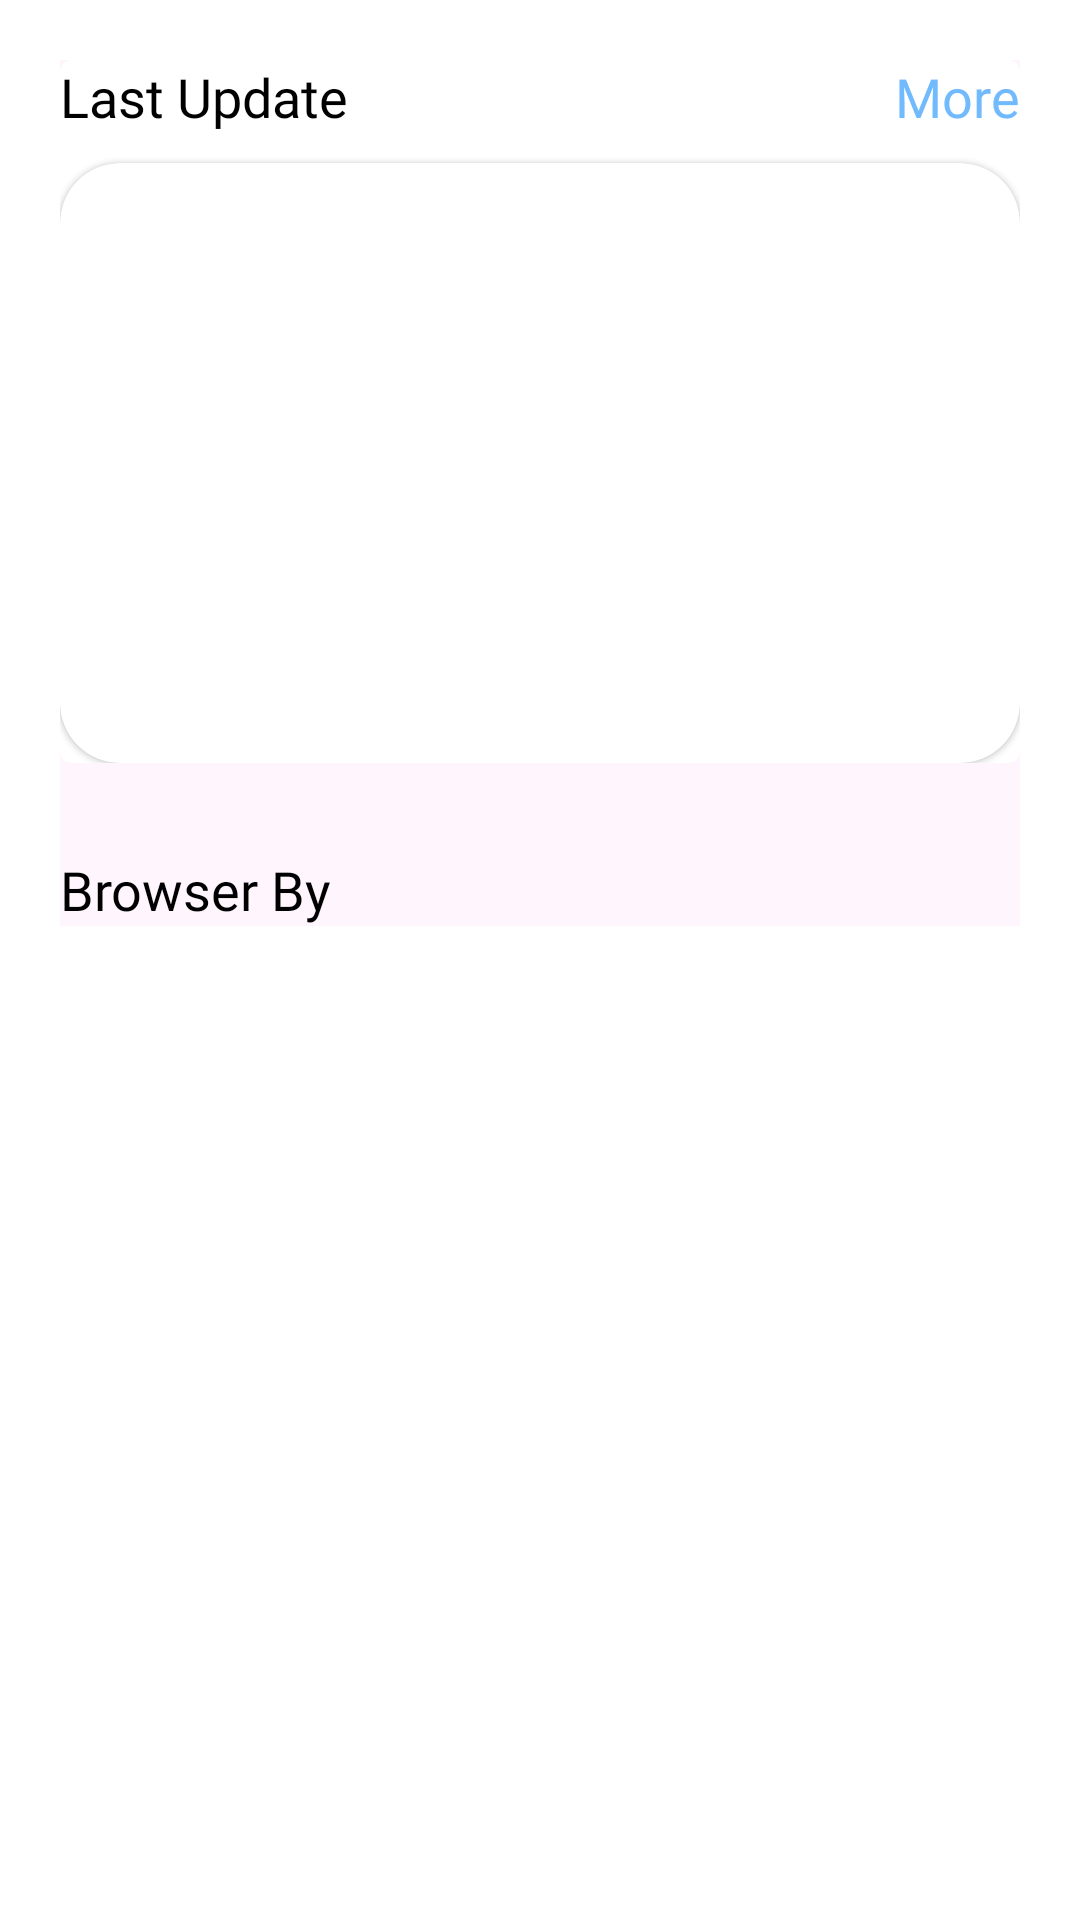

Here is an Android app screen rendered from its layout file. Give the layout XML and the strings, colors and styles it references.
<!-- AndroidManifest.xml: application theme Theme.NewsProject -->
<!-- res/layout/news_headline.xml -->
<?xml version="1.0" encoding="utf-8"?>
<androidx.core.widget.NestedScrollView xmlns:android="http://schemas.android.com/apk/res/android"
    android:layout_width="match_parent"
    android:layout_height="match_parent"
    xmlns:app="http://schemas.android.com/apk/res-auto"
    android:orientation="vertical">

    <androidx.constraintlayout.widget.ConstraintLayout
        android:layout_width="match_parent"
        android:layout_height="match_parent"
        android:layout_marginStart="20dp"
        android:layout_marginTop="20dp"
        android:layout_marginEnd="20dp"
        android:background="@color/white_bg">

        <include
            android:id="@+id/last_update"
            layout="@layout/last_update"
            android:elevation="0dp"
            />

        
        <TextView
            android:id="@+id/tv_browser_by"
            android:layout_width="match_parent"
            android:layout_height="wrap_content"
            android:layout_marginTop="30dp"
            android:fontFamily="@font/poppins_semibold"
            android:text="@string/browser_by"
            android:textSize="18sp"
            android:textColor="@color/black"
            app:layout_constraintTop_toBottomOf="@id/last_update"/>

    </androidx.constraintlayout.widget.ConstraintLayout>


</androidx.core.widget.NestedScrollView>
<!-- res/layout/last_update.xml (included above) -->
<?xml version="1.0" encoding="utf-8"?>
<com.google.android.material.card.MaterialCardView xmlns:android="http://schemas.android.com/apk/res/android"
    xmlns:app="http://schemas.android.com/apk/res-auto"
    android:layout_width="match_parent"
    android:layout_height="wrap_content"
    android:layout_marginTop="4dp"
    android:layout_marginBottom="4dp"
    android:clickable="true"
    android:focusable="true"
    app:cardBackgroundColor="@color/white"
    app:cardElevation="0dp">

    <androidx.constraintlayout.widget.ConstraintLayout
        android:layout_width="match_parent"
        android:layout_height="match_parent">

        <TextView
            android:id="@+id/head_last_update"
            android:layout_width="wrap_content"
            android:layout_height="wrap_content"
            android:fontFamily="@font/poppins_semibold"
            android:text="@string/last_update"
            android:textColor="@color/black"
            android:textSize="18sp"
            app:layout_constraintStart_toStartOf="parent"
            app:layout_constraintTop_toTopOf="parent" />

        <TextView
            android:id="@+id/more_heading"
            android:layout_width="wrap_content"
            android:layout_height="wrap_content"
            android:layout_marginStart="215dp"
            android:fontFamily="@font/poppins_semibold"
            android:text="@string/more_heading"
            android:textColor="@color/blue_more"
            android:textSize="18sp"
            app:layout_constraintEnd_toEndOf="parent"

            app:layout_constraintTop_toTopOf="parent" />

        <com.google.android.material.card.MaterialCardView
            android:layout_width="match_parent"
            android:layout_height="200dp"
            android:layout_marginTop="10dp"
            app:cardCornerRadius="20dp"
            app:layout_constraintEnd_toEndOf="@id/more_heading"
            app:layout_constraintTop_toBottomOf="@id/head_last_update">

            <ImageView
                android:id="@+id/image_last_update"
                android:layout_width="match_parent"
                android:layout_height="match_parent"
                android:foreground="@drawable/shadow_black"/>

            <TextView
                android:id="@+id/title_img"
                android:layout_width="270dp"
                android:layout_height="wrap_content"
                android:layout_gravity="bottom"
                android:maxLines="2"
                android:layout_marginStart="15dp"
                android:layout_marginBottom="10dp"/>


        </com.google.android.material.card.MaterialCardView>


    </androidx.constraintlayout.widget.ConstraintLayout>

</com.google.android.material.card.MaterialCardView>
<!-- resources referenced by this layout -->
<resources>
  <color name="black">#FF000000</color>
  <color name="blue_more">#72BAFE</color>
  <color name="white">#FFFFFFFF</color>
  <color name="white_bg">#FFF5FD</color>
  <string name="browser_by">Browser By</string>
  <string name="last_update">Last Update</string>
  <string name="more_heading">More</string>
  <style name="Theme.NewsProject" parent="Theme.MaterialComponents.DayNight.DarkActionBar">
          
          <item name="colorPrimary">@color/purple_500</item>
          <item name="colorPrimaryVariant">@color/purple_700</item>
          <item name="colorOnPrimary">@color/white</item>
          
          <item name="colorSecondary">@color/teal_200</item>
          <item name="colorSecondaryVariant">@color/teal_700</item>
          <item name="colorOnSecondary">@color/black</item>
          
          <item name="android:statusBarColor" tools:targetApi="l">?attr/colorPrimaryVariant</item>
          
      </style>
  <color name="purple_500">#FF6200EE</color>
  <color name="purple_700">#FF3700B3</color>
  <color name="teal_200">#FF03DAC5</color>
  <color name="teal_700">#FF018786</color>
</resources>
